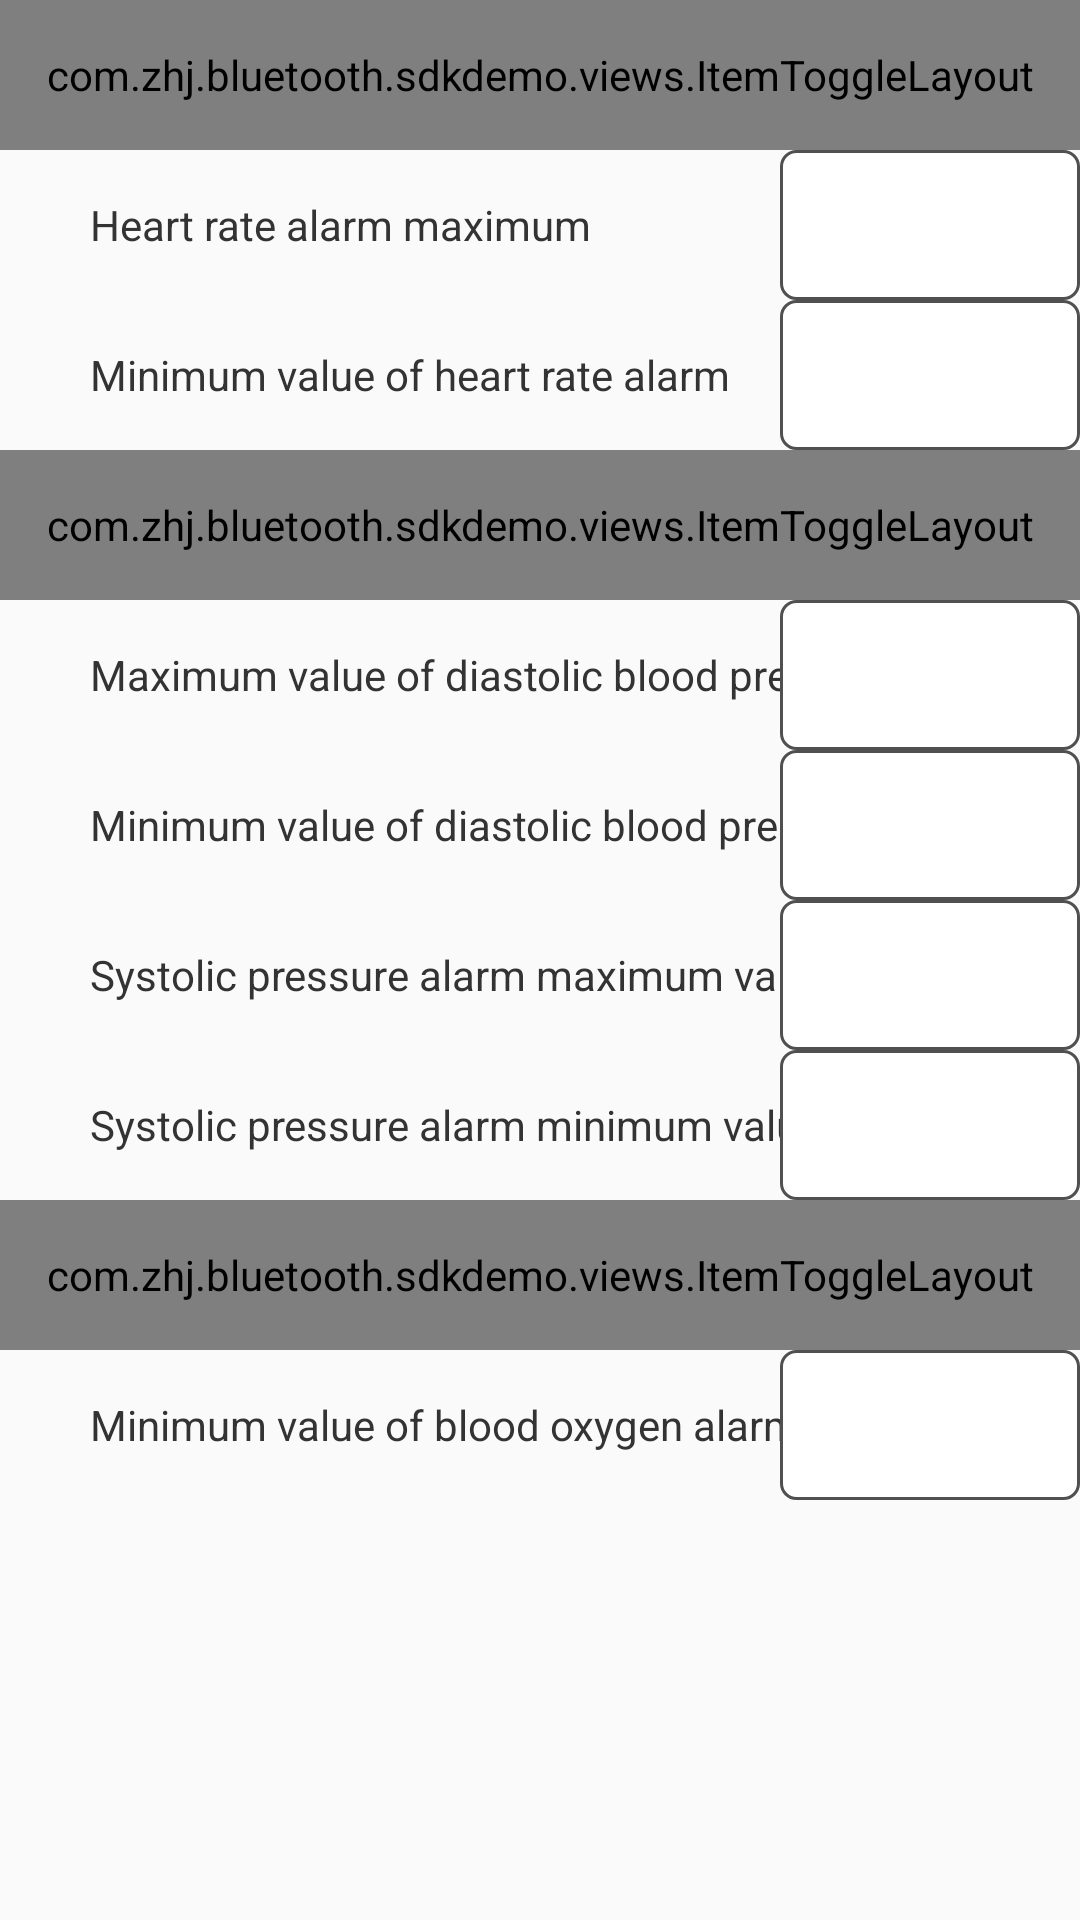

Android layout source for this screen:
<!-- AndroidManifest.xml: application theme AppTheme -->
<!-- res/layout/activity_heart_warn.xml -->
<?xml version="1.0" encoding="utf-8"?>
<LinearLayout xmlns:android="http://schemas.android.com/apk/res/android"
    xmlns:app="http://schemas.android.com/apk/res-auto"
    android:orientation="vertical"
    android:layout_width="match_parent"
    android:layout_height="match_parent">
    <androidx.core.widget.NestedScrollView
        android:layout_width="match_parent"
        android:layout_height="wrap_content">
        <LinearLayout
            android:layout_width="match_parent"
            android:layout_height="wrap_content"
            android:orientation="vertical">
        <com.zhj.bluetooth.sdkdemo.views.ItemToggleLayout
            android:id="@+id/itHeartWarn"
            android:layout_width="match_parent"
            android:layout_height="50dp"
            android:background="@color/white"
            android:visibility="visible"
            app:bottom_line_color="@color/driver_color"
            app:bottom_line_width="1dp"
            app:has_bottom_line="true"
            app:lable_text="@string/main_heart_swith"
            app:opened="true"
            app:right_arrow="@mipmap/v_right_s"
            app:valueTextColor="@color/small_font_color"/>

        <RelativeLayout
            android:layout_width="match_parent"
            android:layout_height="50dp"
            android:orientation="horizontal"
            android:layout_marginTop="@dimen/size15dp"
            android:gravity="center_vertical">

            <TextView
                android:layout_width="match_parent"
                android:layout_height="match_parent"
                android:gravity="center_vertical"
                android:textSize="@dimen/font_14"
                android:textColor="#333333"
                android:layout_marginLeft="30dp"
                android:text="@string/main_heart_max_value"/>

            <EditText
                android:id="@+id/etVauleHrMax"
                android:layout_width="100dp"
                android:layout_height="match_parent"
                android:textColor="#333333"
                android:layout_marginRight="@dimen/size15dp"
                android:gravity="center"
                android:layout_alignParentRight="true"
                android:inputType="number"
                android:background="@drawable/edit_diglog_bg"/>

        </RelativeLayout>

        <RelativeLayout
            android:layout_width="match_parent"
            android:layout_height="50dp"
            android:orientation="horizontal"
            android:layout_marginTop="@dimen/size15dp"
            android:gravity="center_vertical">

            <TextView
                android:layout_width="match_parent"
                android:layout_height="match_parent"
                android:gravity="center_vertical"
                android:textSize="@dimen/font_14"
                android:textColor="#333333"
                android:layout_marginLeft="30dp"
                android:text="@string/main_heart_min_value"/>

            <EditText
                android:id="@+id/etVauleHrMin"
                android:layout_width="100dp"
                android:layout_height="match_parent"
                android:textColor="#333333"
                android:layout_marginRight="@dimen/size15dp"
                android:gravity="center"
                android:layout_alignParentRight="true"
                android:inputType="number"
                android:background="@drawable/edit_diglog_bg"/>

        </RelativeLayout>


        <com.zhj.bluetooth.sdkdemo.views.ItemToggleLayout
            android:id="@+id/itPressWarn"
            android:layout_width="match_parent"
            android:layout_height="50dp"
            android:background="@color/white"
            android:visibility="visible"
            app:bottom_line_color="@color/driver_color"
            app:bottom_line_width="1dp"
            app:has_bottom_line="true"
            app:lable_text="血压报警开关"
            app:opened="true"
            app:right_arrow="@mipmap/v_right_s"
            app:valueTextColor="@color/small_font_color"/>

        <RelativeLayout
            android:layout_width="match_parent"
            android:layout_height="50dp"
            android:orientation="horizontal"
            android:layout_marginTop="@dimen/size15dp"
            android:gravity="center_vertical">

            <TextView
                android:layout_width="match_parent"
                android:layout_height="match_parent"
                android:gravity="center_vertical"
                android:textSize="@dimen/font_14"
                android:textColor="#333333"
                android:layout_marginLeft="30dp"
                android:text="@string/main_fz_max_value"/>

            <EditText
                android:id="@+id/etVauleFzMax"
                android:layout_width="100dp"
                android:layout_height="match_parent"
                android:textColor="#333333"
                android:layout_marginRight="@dimen/size15dp"
                android:gravity="center"
                android:layout_alignParentRight="true"
                android:inputType="number"
                android:background="@drawable/edit_diglog_bg"/>

        </RelativeLayout>
        <RelativeLayout
            android:layout_width="match_parent"
            android:layout_height="50dp"
            android:orientation="horizontal"
            android:layout_marginTop="@dimen/size15dp"
            android:gravity="center_vertical">

            <TextView
                android:layout_width="match_parent"
                android:layout_height="match_parent"
                android:gravity="center_vertical"
                android:textSize="@dimen/font_14"
                android:textColor="#333333"
                android:layout_marginLeft="30dp"
                android:text="@string/main_fz_min_value"/>

            <EditText
                android:id="@+id/etVauleFzMin"
                android:layout_width="100dp"
                android:layout_height="match_parent"
                android:textColor="#333333"
                android:layout_marginRight="@dimen/size15dp"
                android:gravity="center"
                android:layout_alignParentRight="true"
                android:inputType="number"
                android:background="@drawable/edit_diglog_bg"/>

        </RelativeLayout>
        <RelativeLayout
            android:layout_width="match_parent"
            android:layout_height="50dp"
            android:orientation="horizontal"
            android:layout_marginTop="@dimen/size15dp"
            android:gravity="center_vertical">

            <TextView
                android:layout_width="match_parent"
                android:layout_height="match_parent"
                android:gravity="center_vertical"
                android:textSize="@dimen/font_14"
                android:textColor="#333333"
                android:layout_marginLeft="30dp"
                android:text="@string/main_ss_max_value"/>

            <EditText
                android:id="@+id/etVauleSsMax"
                android:layout_width="100dp"
                android:layout_height="match_parent"
                android:textColor="#333333"
                android:layout_marginRight="@dimen/size15dp"
                android:gravity="center"
                android:layout_alignParentRight="true"
                android:inputType="number"
                android:background="@drawable/edit_diglog_bg"/>

        </RelativeLayout>
        <RelativeLayout
            android:layout_width="match_parent"
            android:layout_height="50dp"
            android:orientation="horizontal"
            android:layout_marginTop="@dimen/size15dp"
            android:gravity="center_vertical">

            <TextView
                android:layout_width="match_parent"
                android:layout_height="match_parent"
                android:gravity="center_vertical"
                android:textSize="@dimen/font_14"
                android:textColor="#333333"
                android:layout_marginLeft="30dp"
                android:text="@string/main_ss_min_value"/>

            <EditText
                android:id="@+id/etVauleSsMin"
                android:layout_width="100dp"
                android:layout_height="match_parent"
                android:textColor="#333333"
                android:layout_marginRight="@dimen/size15dp"
                android:gravity="center"
                android:layout_alignParentRight="true"
                android:inputType="number"
                android:background="@drawable/edit_diglog_bg"/>

        </RelativeLayout>

        <com.zhj.bluetooth.sdkdemo.views.ItemToggleLayout
            android:id="@+id/itOxygenWarn"
            android:layout_width="match_parent"
            android:layout_height="50dp"
            android:background="@color/white"
            android:visibility="visible"
            app:bottom_line_color="@color/driver_color"
            app:bottom_line_width="1dp"
            app:has_bottom_line="true"
            app:lable_text="血氧报警开关"
            app:opened="true"
            app:right_arrow="@mipmap/v_right_s"
            app:valueTextColor="@color/small_font_color"/>

        <RelativeLayout
            android:layout_width="match_parent"
            android:layout_height="50dp"
            android:orientation="horizontal"
            android:layout_marginTop="@dimen/size15dp"
            android:gravity="center_vertical">

            <TextView
                android:layout_width="match_parent"
                android:layout_height="match_parent"
                android:gravity="center_vertical"
                android:textSize="@dimen/font_14"
                android:textColor="#333333"
                android:layout_marginLeft="30dp"
                android:text="@string/main_oxygen_min_value"/>

            <EditText
                android:id="@+id/etVauleOxygenMin"
                android:layout_width="100dp"
                android:layout_height="match_parent"
                android:textColor="#333333"
                android:layout_marginRight="@dimen/size15dp"
                android:gravity="center"
                android:layout_alignParentRight="true"
                android:inputType="number"
                android:background="@drawable/edit_diglog_bg"/>
        </RelativeLayout>
        </LinearLayout>
    </androidx.core.widget.NestedScrollView>



</LinearLayout>
<!-- resources referenced by this layout -->
<resources>
  <color name="driver_color">#CCCCCC</color>
  <color name="small_font_color">#999999</color>
  <color name="white">#ffffff</color>
  <!-- drawable edit_diglog_bg (drawable) -->
  <?xml version="1.0" encoding="utf-8"?>
  <layer-list xmlns:android="http://schemas.android.com/apk/res/android">
  
      <item>
          <shape
              android:shape="rectangle">
              <solid android:color="#ffffff"/>
              <corners android:radius="5dp"/>
              <stroke
                  android:width="1dp"
                  android:color="#505050"/>
          </shape>
      </item>
  </layer-list>
  <string name="main_fz_max_value">Maximum value of diastolic blood pressure alarm</string>
  <string name="main_fz_min_value">Minimum value of diastolic blood pressure alarm</string>
  <string name="main_heart_max_value">Heart rate alarm maximum</string>
  <string name="main_heart_min_value">Minimum value of heart rate alarm</string>
  <string name="main_heart_swith">Heart rate alarm declaration</string>
  <string name="main_oxygen_min_value">Minimum value of blood oxygen alarm</string>
  <string name="main_ss_max_value">Systolic pressure alarm maximum value</string>
  <string name="main_ss_min_value">Systolic pressure alarm minimum value</string>
  <style name="AppTheme" parent="Theme.AppCompat.Light">
          <item name="colorPrimary">@color/white</item>
          <item name="colorPrimaryDark">@color/white</item>
          <item name="colorAccent">@color/white</item>
          <item name="android:background">@null</item>
          <item name="android:windowActionBarOverlay">@null</item>
          <item name="android:windowContentOverlay">@null</item>
          <item name="windowActionBar">false</item>
          <item name="windowNoTitle">true</item>
          <item name="android:windowAnimationStyle">@style/MMAnimation.Activity</item>
      </style>
  <style name="MMAnimation.Activity" parent="@android:style/Animation">
          <item name="android:activityOpenEnterAnimation">@anim/slide_right_in</item>
          <item name="android:activityOpenExitAnimation">@anim/slide_left_out</item>
          <item name="android:activityCloseEnterAnimation">@anim/slide_left_in</item>
          <item name="android:activityCloseExitAnimation">@anim/slide_right_out</item>
      </style>
</resources>
